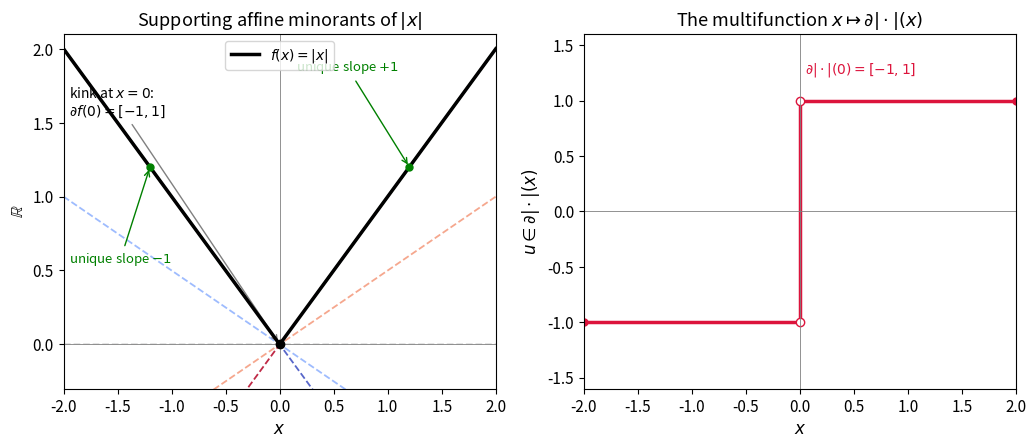
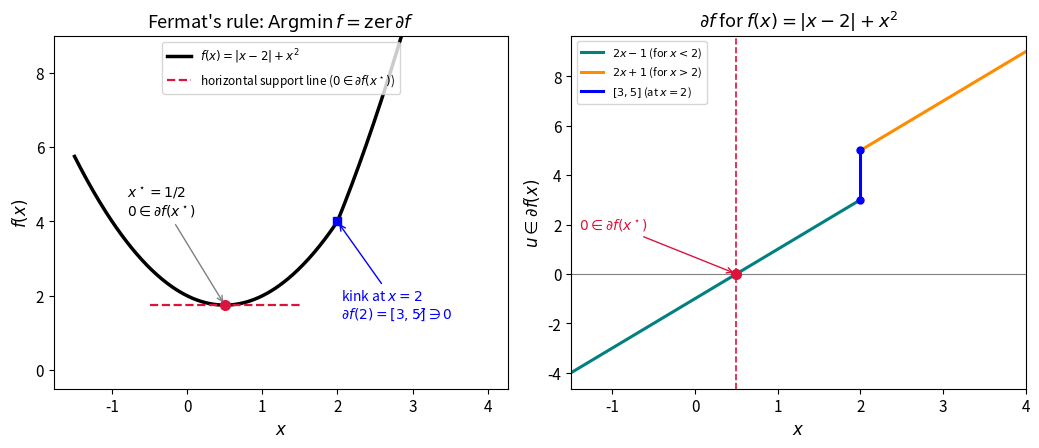
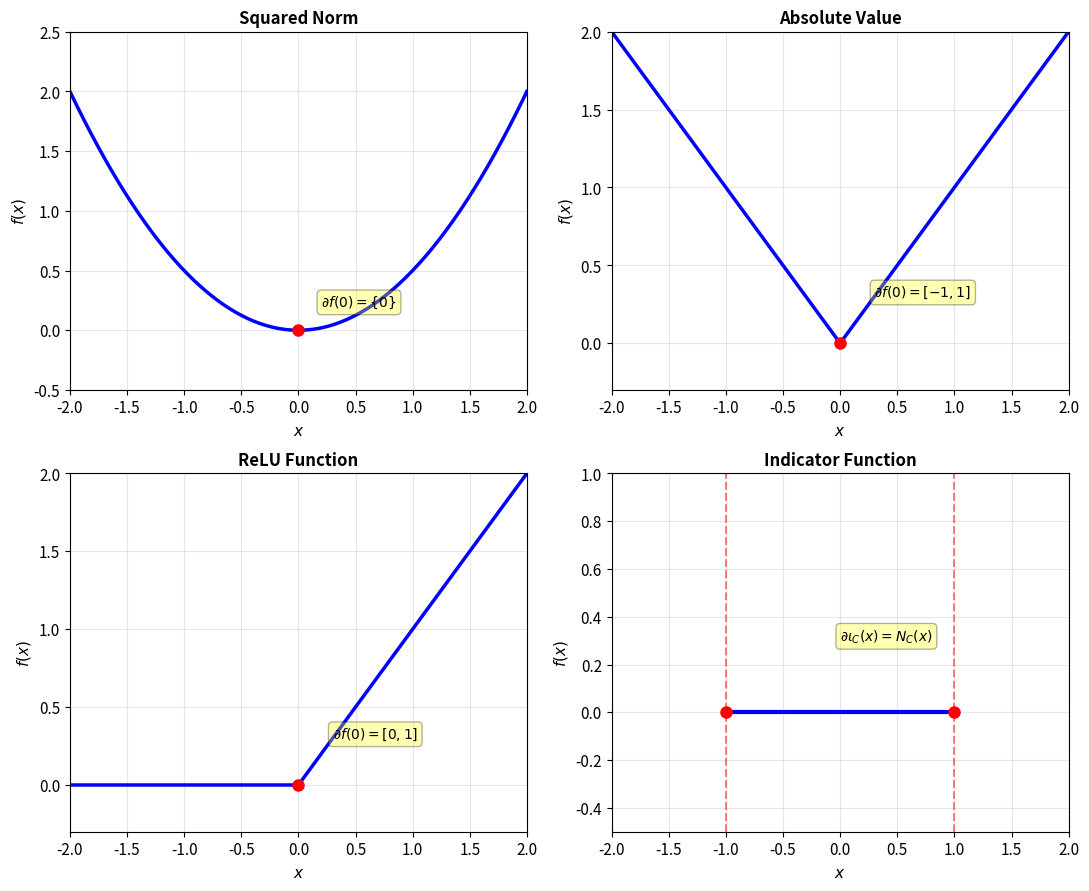
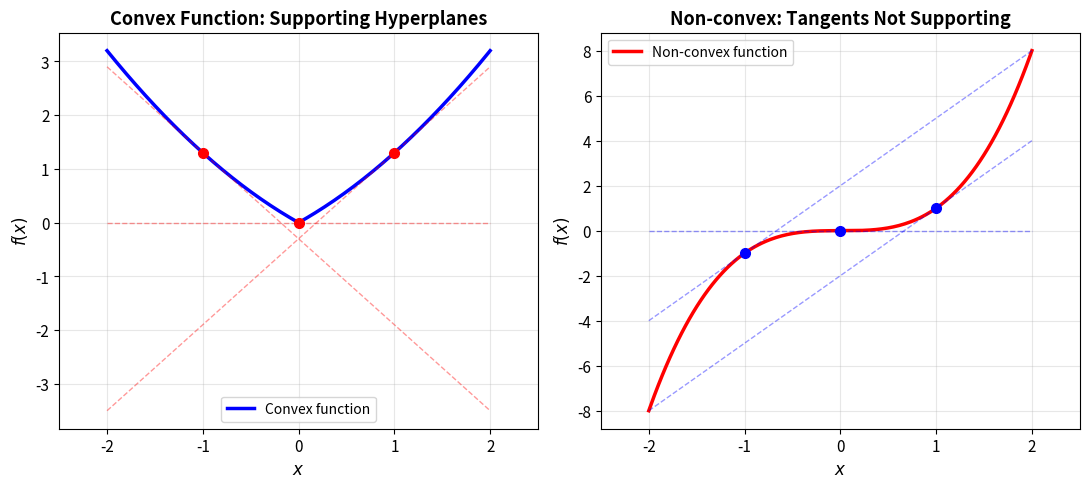

The script that saved these images, in order:
#!/usr/bin/env python3
"""
gen_figures.py -- Figures for Chapter 16: Subdifferentiability of Convex Functions
Bauschke & Combettes, "Convex Analysis and Monotone Operator Theory in Hilbert Spaces", 2nd ed.

Generates (as vector PDFs, saved into this directory):
  fig_abs_subdifferential.pdf   -- f(x)=|x|, its supporting lines, and the subdifferential
  fig_fermat_rule.pdf           -- Fermat's rule illustrated on f(x) = |x-2| + x^2
  fig_subdiff_examples.pdf      -- Examples of subdifferentials for common functions
  fig_convexity.pdf             -- Convexity and supporting hyperplanes
"""
import matplotlib
matplotlib.use('Agg')
import matplotlib.pyplot as plt
import numpy as np

plt.rcParams.update({
    'font.size': 11,
    'axes.labelsize': 12,
    'axes.titlesize': 13,
    'legend.fontsize': 10,
    'figure.dpi': 150,
})

# ----------------------------------------------------------------------
# Figure (a): f(x) = |x| and its subdifferential
# ----------------------------------------------------------------------

def make_abs_subdifferential_figure():
    fig, (ax1, ax2) = plt.subplots(1, 2, figsize=(10.5, 4.6))

    x = np.linspace(-2, 2, 400)
    fx = np.abs(x)

    # --- Left panel: graph of |x| with supporting affine minorants ---
    ax1.plot(x, fx, color='black', linewidth=2.5, label=r'$f(x)=|x|$', zorder=5)

    # Supporting lines at x=0 for several slopes in [-1,1]
    slopes_at_0 = [-1.0, -0.5, 0.0, 0.5, 1.0]
    colors = plt.cm.coolwarm(np.linspace(0, 1, len(slopes_at_0)))
    xs = np.linspace(-2, 2, 50)
    for s, c in zip(slopes_at_0, colors):
        ax1.plot(xs, 0 + s * (xs - 0), color=c, linewidth=1.3, alpha=0.85,
                  linestyle='--')

    # Single supporting line (the unique tangent / subgradient) at x=-1.2 and x=1.2
    for x0 in [-1.2, 1.2]:
        u = np.sign(x0)  # the unique subgradient
        f0 = abs(x0)
        xs2 = np.linspace(x0 - 0.9, x0 + 0.9, 20)
        ax1.plot(xs2, f0 + u * (xs2 - x0), color='green', linewidth=1.6)
        ax1.plot([x0], [f0], marker='o', color='green', markersize=5, zorder=6)

    ax1.plot([0], [0], marker='o', color='black', markersize=6, zorder=6)
    ax1.annotate(r'kink at $x=0$:' + '\n' + r'$\partial f(0)=[-1,1]$',
                 xy=(0, 0), xytext=(-1.95, 1.55),
                 fontsize=10,
                 arrowprops=dict(arrowstyle='->', color='gray'))
    ax1.annotate(r'unique slope $+1$', xy=(1.2, 1.2), xytext=(0.15, 1.85),
                 fontsize=9.5, color='green',
                 arrowprops=dict(arrowstyle='->', color='green'))
    ax1.annotate(r'unique slope $-1$', xy=(-1.2, 1.2), xytext=(-1.95, 0.55),
                 fontsize=9.5, color='green',
                 arrowprops=dict(arrowstyle='->', color='green'))

    ax1.set_xlim(-2, 2)
    ax1.set_ylim(-0.3, 2.1)
    ax1.axhline(0, color='gray', linewidth=0.6)
    ax1.axvline(0, color='gray', linewidth=0.6)
    ax1.set_xlabel(r'$x$')
    ax1.set_ylabel(r'$\mathbb{R}$')
    ax1.set_title('Supporting affine minorants of $|x|$')
    ax1.legend(loc='upper center')

    # --- Right panel: graph of the multifunction x -> partial|.|(x) ---
    ax2.plot([-2, 0], [-1, -1], color='crimson', linewidth=2.5)
    ax2.plot([0, 2], [1, 1], color='crimson', linewidth=2.5)
    ax2.plot([0, 0], [-1, 1], color='crimson', linewidth=2.5)
    ax2.plot([0], [-1], marker='o', mfc='white', mec='crimson', markersize=6)
    ax2.plot([0], [1], marker='o', mfc='white', mec='crimson', markersize=6)
    ax2.plot([-2], [-1], marker='o', mfc='crimson', mec='crimson', markersize=5)
    ax2.plot([2], [1], marker='o', mfc='crimson', mec='crimson', markersize=5)

    ax2.set_xlim(-2, 2)
    ax2.set_ylim(-1.6, 1.6)
    ax2.axhline(0, color='gray', linewidth=0.6)
    ax2.axvline(0, color='gray', linewidth=0.6)
    ax2.set_xlabel(r'$x$')
    ax2.set_ylabel(r'$u \in \partial|\cdot|(x)$')
    ax2.set_title(r'The multifunction $x \mapsto \partial|\cdot|(x)$')
    ax2.text(0.05, 1.25, r'$\partial|\cdot|(0)=[-1,1]$', color='crimson', fontsize=10)

    fig.tight_layout()
    fig.savefig('fig_abs_subdifferential.pdf')
    plt.close(fig)


# ----------------------------------------------------------------------
# Figure (b): Fermat's rule for f(x) = |x-2| + x^2
# ----------------------------------------------------------------------

def make_fermat_rule_figure():
    fig, (ax1, ax2) = plt.subplots(1, 2, figsize=(10.5, 4.6))

    def f(x):
        return np.abs(x - 2) + x ** 2

    def subdiff_single(x):
        # returns the (unique) subgradient for x != 2
        return (2 * x - 1) if x < 2 else (2 * x + 1)

    x = np.linspace(-1.5, 4, 400)
    ax1.plot(x, f(x), color='black', linewidth=2.5,
              label=r'$f(x)=|x-2|+x^2$')

    xstar = 0.5
    fstar = f(xstar)
    ax1.plot([xstar], [fstar], marker='o', color='crimson', markersize=7, zorder=5)
    ax1.plot(np.linspace(xstar - 1, xstar + 1, 10),
              fstar + 0 * np.linspace(-1, 1, 10),
              color='crimson', linewidth=1.6, linestyle='--',
              label=r'horizontal support line ($0\in\partial f(x^\star)$)')
    ax1.annotate(r'$x^\star=1/2$' + '\n' + r'$0\in\partial f(x^\star)$',
                 xy=(xstar, fstar), xytext=(xstar - 1.3, fstar + 2.4),
                 fontsize=10,
                 arrowprops=dict(arrowstyle='->', color='gray'))

    xkink = 2.0
    fkink = f(xkink)
    ax1.plot([xkink], [fkink], marker='s', color='blue', markersize=6, zorder=5)
    ax1.annotate(r'kink at $x=2$' + '\n' + r'$\partial f(2)=[3,5]\not\ni 0$',
                 xy=(xkink, fkink), xytext=(2.05, fkink - 2.6),
                 fontsize=10, color='blue',
                 arrowprops=dict(arrowstyle='->', color='blue'))

    ax1.set_xlabel(r'$x$')
    ax1.set_ylabel(r'$f(x)$')
    ax1.set_title(r"Fermat's rule: $\mathrm{Argmin}\,f=\mathrm{zer}\,\partial f$")
    ax1.legend(loc='upper center', fontsize=8.5)
    ax1.set_ylim(-0.5, 9)

    # --- Right panel: the multifunction x -> partial f(x) ---
    xs_left = np.linspace(-1.5, 2, 200)
    xs_right = np.linspace(2, 4, 200)
    ax2.plot(xs_left, 2 * xs_left - 1, color='teal', linewidth=2.2,
              label=r'$2x-1$ (for $x<2$)')
    ax2.plot(xs_right, 2 * xs_right + 1, color='darkorange', linewidth=2.2,
              label=r'$2x+1$ (for $x>2$)')
    ax2.plot([2, 2], [3, 5], color='blue', linewidth=2.2,
              label=r'$[3,5]$ (at $x=2$)')
    ax2.plot([2], [3], marker='o', mfc='blue', mec='blue', markersize=5)
    ax2.plot([2], [5], marker='o', mfc='blue', mec='blue', markersize=5)

    ax2.axhline(0, color='gray', linewidth=0.8)
    ax2.axvline(xstar, color='crimson', linewidth=1.2, linestyle='--')
    ax2.plot([xstar], [0], marker='o', color='crimson', markersize=7, zorder=6)
    ax2.annotate(r'$0\in\partial f(x^\star)$', xy=(xstar, 0),
                 xytext=(-1.4, 1.8), fontsize=10, color='crimson',
                 arrowprops=dict(arrowstyle='->', color='crimson'))

    ax2.set_xlabel(r'$x$')
    ax2.set_ylabel(r'$u\in\partial f(x)$')
    ax2.set_title(r'$\partial f$ for $f(x)=|x-2|+x^2$')
    ax2.legend(loc='upper left', fontsize=8)
    ax2.set_xlim(-1.5, 4)

    fig.tight_layout()
    fig.savefig('fig_fermat_rule.pdf')
    plt.close(fig)


def make_subdiff_examples_figure():
    """Multiple examples of subdifferentials for various functions."""
    fig, axes = plt.subplots(2, 2, figsize=(11, 9))

    # Example 1: Squared norm
    ax = axes[0, 0]
    x = np.linspace(-2, 2, 200)
    y = 0.5 * x**2
    ax.plot(x, y, 'b-', linewidth=2.5, label=r'$f(x) = \frac{1}{2}x^2$')
    ax.plot(0, 0, 'ro', markersize=8)
    ax.annotate(r'$\partial f(0)=\{0\}$', xy=(0.2, 0.2), fontsize=10,
                bbox=dict(boxstyle='round', facecolor='yellow', alpha=0.3))
    ax.set_xlabel(r'$x$', fontsize=11)
    ax.set_ylabel(r'$f(x)$', fontsize=11)
    ax.set_title('Squared Norm', fontsize=12, fontweight='bold')
    ax.grid(True, alpha=0.3)
    ax.set_xlim(-2, 2)
    ax.set_ylim(-0.5, 2.5)

    # Example 2: Absolute value
    ax = axes[0, 1]
    x = np.linspace(-2, 2, 200)
    y = np.abs(x)
    ax.plot(x, y, 'b-', linewidth=2.5, label=r'$f(x) = |x|$')
    ax.plot(0, 0, 'ro', markersize=8)
    ax.annotate(r'$\partial f(0)=[-1, 1]$', xy=(0.3, 0.3), fontsize=10,
                bbox=dict(boxstyle='round', facecolor='yellow', alpha=0.3))
    ax.set_xlabel(r'$x$', fontsize=11)
    ax.set_ylabel(r'$f(x)$', fontsize=11)
    ax.set_title('Absolute Value', fontsize=12, fontweight='bold')
    ax.grid(True, alpha=0.3)
    ax.set_xlim(-2, 2)
    ax.set_ylim(-0.3, 2)

    # Example 3: ReLU function
    ax = axes[1, 0]
    x = np.linspace(-2, 2, 200)
    y = np.maximum(x, 0)
    ax.plot(x, y, 'b-', linewidth=2.5, label=r'$f(x) = \max(x, 0)$')
    ax.plot(0, 0, 'ro', markersize=8)
    ax.annotate(r'$\partial f(0)=[0, 1]$', xy=(0.3, 0.3), fontsize=10,
                bbox=dict(boxstyle='round', facecolor='yellow', alpha=0.3))
    ax.set_xlabel(r'$x$', fontsize=11)
    ax.set_ylabel(r'$f(x)$', fontsize=11)
    ax.set_title('ReLU Function', fontsize=12, fontweight='bold')
    ax.grid(True, alpha=0.3)
    ax.set_xlim(-2, 2)
    ax.set_ylim(-0.3, 2)

    # Example 4: Indicator function
    ax = axes[1, 1]
    x = np.linspace(-2, 2, 200)
    ax.plot([-1, 1], [0, 0], 'b-', linewidth=3, label=r'$\iota_C(x)=0$ on $C=[-1,1]$')
    ax.axvline(x=-1, color='r', linestyle='--', linewidth=1.5, alpha=0.5)
    ax.axvline(x=1, color='r', linestyle='--', linewidth=1.5, alpha=0.5)
    ax.plot([-1, 1], [0, 0], 'ro', markersize=8)
    ax.annotate(r'$\partial \iota_C(x)=N_C(x)$', xy=(0, 0.3), fontsize=10,
                bbox=dict(boxstyle='round', facecolor='yellow', alpha=0.3))
    ax.set_xlabel(r'$x$', fontsize=11)
    ax.set_ylabel(r'$f(x)$', fontsize=11)
    ax.set_title('Indicator Function', fontsize=12, fontweight='bold')
    ax.grid(True, alpha=0.3)
    ax.set_xlim(-2, 2)
    ax.set_ylim(-0.5, 1)

    fig.tight_layout()
    fig.savefig('fig_subdiff_examples.pdf')
    plt.close(fig)


def make_convexity_figure():
    """Illustration of convexity and supporting hyperplanes."""
    fig, (ax1, ax2) = plt.subplots(1, 2, figsize=(11, 5))

    # Convex function with subgradients
    x = np.linspace(-2, 2, 200)
    y = np.abs(x) + 0.3 * x**2
    ax1.plot(x, y, 'b-', linewidth=2.5, label='Convex function')

    # Mark some points and their subgradients
    x_pts = [-1, 0, 1]
    for xp in x_pts:
        yp = np.abs(xp) + 0.3 * xp**2
        ax1.plot(xp, yp, 'ro', markersize=7)
        # Compute slope (subgradient)
        if xp > 0:
            slope = 1 + 0.6 * xp
        elif xp < 0:
            slope = -1 + 0.6 * xp
        else:
            slope = 0

        x_hyp = np.linspace(-2, 2, 100)
        y_hyp = yp + slope * (x_hyp - xp)
        ax1.plot(x_hyp, y_hyp, 'r--', alpha=0.4, linewidth=1)

    ax1.set_xlabel(r'$x$', fontsize=12)
    ax1.set_ylabel(r'$f(x)$', fontsize=12)
    ax1.set_title('Convex Function: Supporting Hyperplanes', fontsize=13, fontweight='bold')
    ax1.grid(True, alpha=0.3)
    ax1.legend(fontsize=10)
    ax1.set_xlim(-2.5, 2.5)

    # Non-convex comparison
    x = np.linspace(-2, 2, 200)
    y = x**3
    ax2.plot(x, y, 'r-', linewidth=2.5, label='Non-convex function')

    x_pts = [-1, 0, 1]
    for xp in x_pts:
        yp = xp**3
        ax2.plot(xp, yp, 'bo', markersize=7)
        # Tangent line (not necessarily supporting)
        slope = 3 * xp**2
        x_hyp = np.linspace(-2, 2, 100)
        y_hyp = yp + slope * (x_hyp - xp)
        ax2.plot(x_hyp, y_hyp, 'b--', alpha=0.4, linewidth=1)

    ax2.set_xlabel(r'$x$', fontsize=12)
    ax2.set_ylabel(r'$f(x)$', fontsize=12)
    ax2.set_title('Non-convex: Tangents Not Supporting', fontsize=13, fontweight='bold')
    ax2.grid(True, alpha=0.3)
    ax2.legend(fontsize=10)
    ax2.set_xlim(-2.5, 2.5)

    fig.tight_layout()
    fig.savefig('fig_convexity.pdf')
    plt.close(fig)


if __name__ == '__main__':
    make_abs_subdifferential_figure()
    make_fermat_rule_figure()
    make_subdiff_examples_figure()
    make_convexity_figure()
    print("Figures written: fig_abs_subdifferential.pdf, fig_fermat_rule.pdf, "
          "fig_subdiff_examples.pdf, fig_convexity.pdf")
